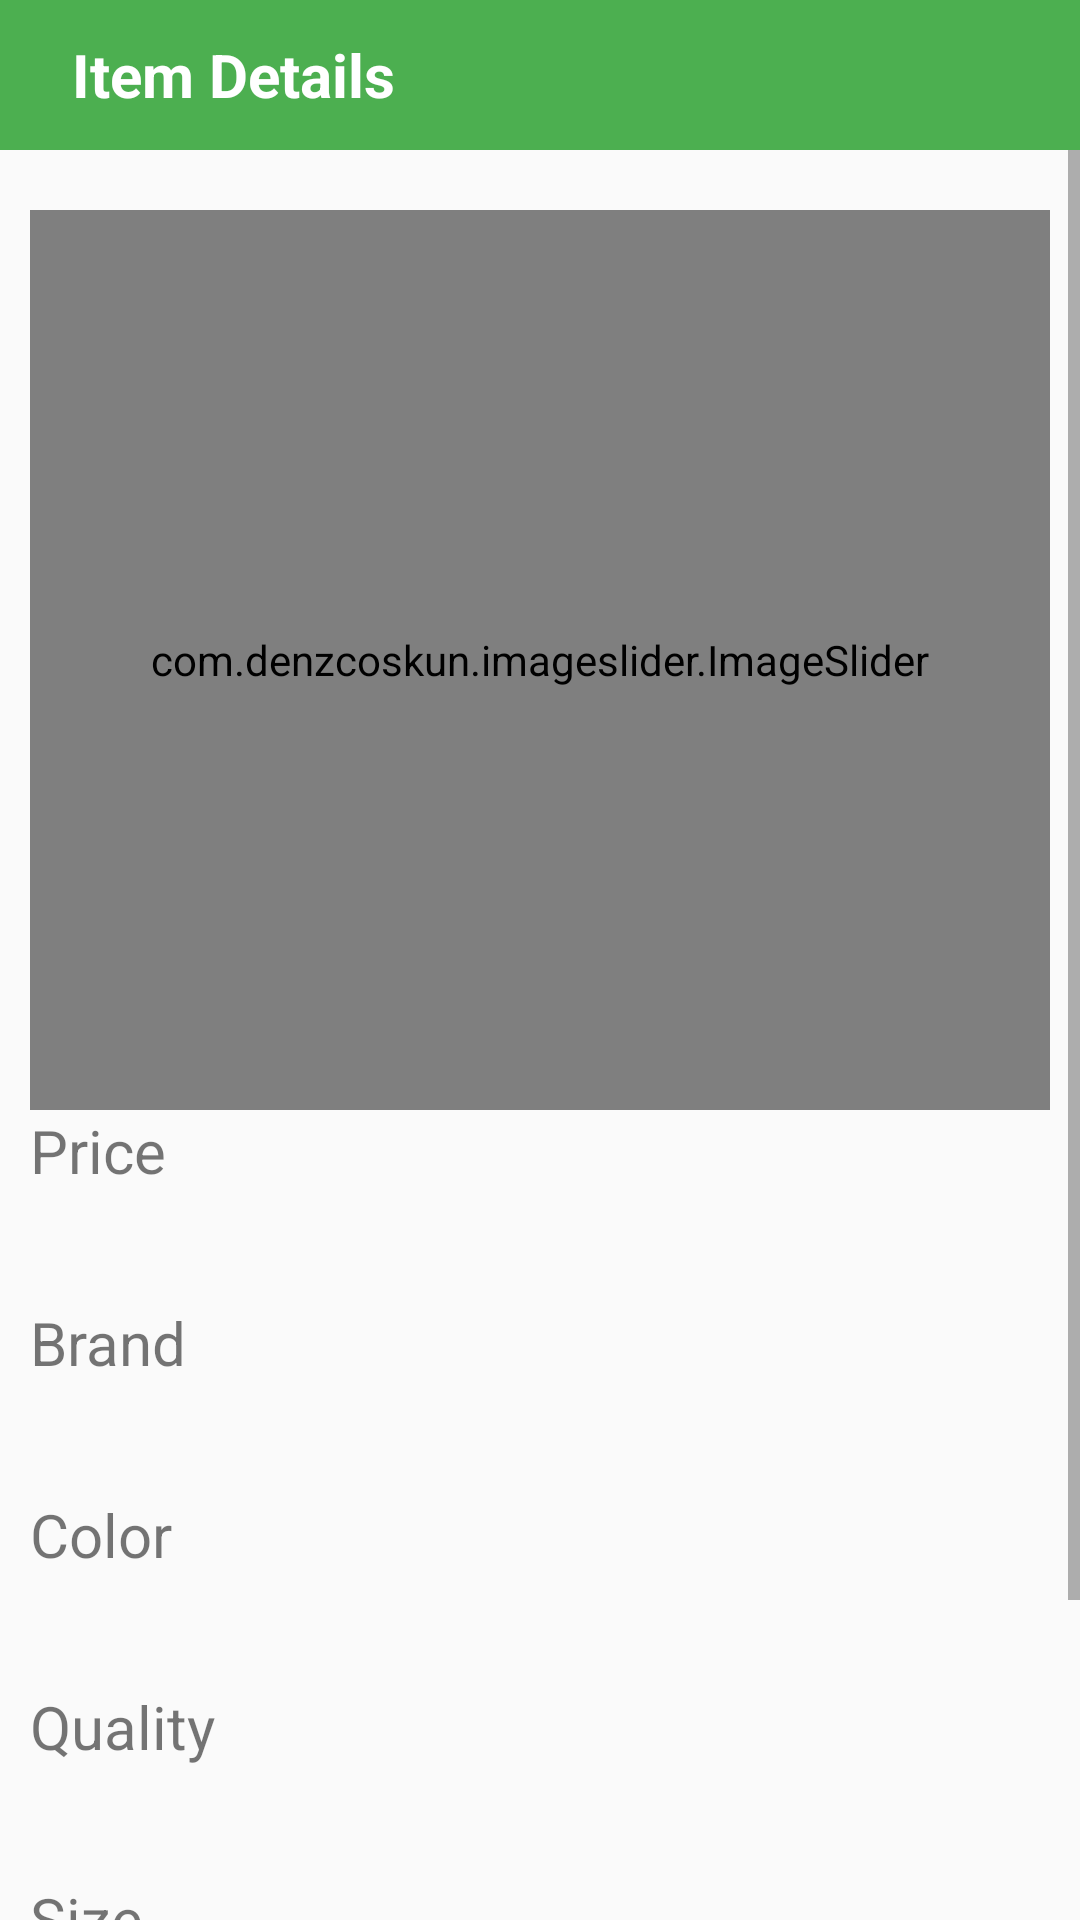

Write the Android layout XML for this screen, with the resource values it uses.
<!-- AndroidManifest.xml: application theme Theme.Mercado -->
<!-- res/layout/activity_details_item_fashion.xml -->
<?xml version="1.0" encoding="utf-8"?>
<LinearLayout xmlns:android="http://schemas.android.com/apk/res/android"
    xmlns:app="http://schemas.android.com/apk/res-auto"
    xmlns:tools="http://schemas.android.com/tools"
    android:layout_width="match_parent"
    android:layout_height="match_parent"
    android:orientation="vertical"
    tools:context=".activity.DetailsItemFashionActivity">

    <LinearLayout
        android:layout_width="match_parent"
        android:layout_height="50dp"
        android:background="@color/primary"
        android:orientation="horizontal">

        <ImageView
            android:id="@+id/back_button"
            android:layout_width="wrap_content"
            android:layout_height="wrap_content"
            android:layout_gravity="center"
            android:paddingStart="8dp"
            android:src="@drawable/ic_baseline_arrow_back_24"
            app:tint="@color/icons" />

        <TextView
            android:layout_width="wrap_content"
            android:layout_height="wrap_content"
            android:layout_gravity="center"
            android:paddingStart="16dp"
            android:paddingEnd="16dp"
            android:text="Item Details"
            android:textColor="@color/white"
            android:textSize="20sp"
            android:textStyle="bold" />

    </LinearLayout>


    <ScrollView
        android:layout_width="match_parent"
        android:layout_height="wrap_content"
        app:layout_constraintEnd_toEndOf="parent"
        app:layout_constraintStart_toStartOf="parent"
        app:layout_constraintTop_toBottomOf="@+id/slider">

        <LinearLayout
            android:id="@+id/details_container"
            android:layout_width="match_parent"
            android:layout_height="wrap_content"
            android:layout_marginStart="10dp"
            android:layout_marginTop="20dp"
            android:layout_marginEnd="10dp"
            android:orientation="vertical"
            app:layout_constraintEnd_toEndOf="parent"
            app:layout_constraintStart_toStartOf="parent">

            <com.denzcoskun.imageslider.ImageSlider
                android:id="@+id/slider"
                android:layout_width="match_parent"
                android:layout_height="300dp"
                app:layout_constraintEnd_toEndOf="parent"
                app:layout_constraintStart_toStartOf="parent"
                app:layout_constraintTop_toTopOf="parent"
                app:placeholder="@color/white" />

            <LinearLayout
                android:id="@+id/price_linear"
                android:layout_width="match_parent"
                android:layout_height="wrap_content"
                android:orientation="vertical">

                <TextView
                    android:id="@+id/price_txt"
                    android:layout_width="match_parent"
                    android:layout_height="wrap_content"
                    android:text="@string/price_text"
                    android:textSize="20dp" />

                <TextView
                    android:id="@+id/price_value"
                    android:layout_width="match_parent"
                    android:layout_height="wrap_content"
                    android:layout_marginLeft="10dp"
                    android:layout_marginBottom="10dp"
                    android:textColor="@color/black"
                    android:textSize="20dp"
                    android:textStyle="bold" />
            </LinearLayout>

            <LinearLayout
                android:id="@+id/brand_linear"
                android:layout_width="match_parent"
                android:layout_height="wrap_content"
                android:orientation="vertical"
                app:layout_constraintTop_toBottomOf="@+id/price_linear">

                <TextView
                    android:id="@+id/brand_txt"
                    android:layout_width="match_parent"
                    android:layout_height="wrap_content"
                    android:text="@string/brand_text"
                    android:textSize="20dp" />

                <TextView
                    android:id="@+id/brand_value"
                    android:layout_width="match_parent"
                    android:layout_height="wrap_content"
                    android:layout_marginLeft="10dp"
                    android:layout_marginBottom="10dp"
                    android:textColor="@color/black"
                    android:textSize="20dp"
                    android:textStyle="bold" />
            </LinearLayout>

            <LinearLayout
                android:id="@+id/color_linear"
                android:layout_width="match_parent"
                android:layout_height="wrap_content"
                android:orientation="vertical"
                app:layout_constraintTop_toBottomOf="@+id/size_linear">

                <TextView
                    android:id="@+id/color_txt"
                    android:layout_width="match_parent"
                    android:layout_height="wrap_content"
                    android:text="@string/color_text"
                    android:textSize="20dp" />

                <TextView
                    android:id="@+id/color_value"
                    android:layout_width="match_parent"
                    android:layout_height="wrap_content"
                    android:layout_marginLeft="10dp"
                    android:layout_marginBottom="10dp"
                    android:textColor="@color/black"
                    android:textSize="20dp"
                    android:textStyle="bold" />
            </LinearLayout>

            <LinearLayout
                android:id="@+id/quality_linear"
                android:layout_width="match_parent"
                android:layout_height="wrap_content"
                android:orientation="vertical"
                app:layout_constraintTop_toBottomOf="@+id/color_linear">

                <TextView
                    android:id="@+id/quality_txt"
                    android:layout_width="match_parent"
                    android:layout_height="wrap_content"
                    android:text="@string/quality"
                    android:textSize="20dp" />

                <TextView
                    android:id="@+id/quality_value"
                    android:layout_width="match_parent"
                    android:layout_height="wrap_content"
                    android:layout_marginLeft="10dp"
                    android:layout_marginBottom="10dp"
                    android:textColor="@color/black"
                    android:textSize="20dp"
                    android:textStyle="bold" />
            </LinearLayout>

            <LinearLayout
                android:id="@+id/size_linear"
                android:layout_width="match_parent"
                android:layout_height="wrap_content"
                android:orientation="vertical"
                app:layout_constraintTop_toBottomOf="@+id/brand_linear">

                <TextView
                    android:id="@+id/size_txt"
                    android:layout_width="match_parent"
                    android:layout_height="wrap_content"
                    android:text="@string/size_text"
                    android:textSize="20dp" />

                <TextView
                    android:id="@+id/size_value"
                    android:layout_width="match_parent"
                    android:layout_height="wrap_content"
                    android:layout_marginLeft="10dp"
                    android:layout_marginBottom="10dp"
                    android:textColor="@color/black"
                    android:textSize="20dp"
                    android:textStyle="bold" />
            </LinearLayout>

            <LinearLayout
                android:layout_width="200dp"
                android:layout_height="wrap_content"
                android:layout_gravity="center"
                android:layout_marginBottom="50dp"
                android:background="@drawable/cart_button"
                android:backgroundTint="@color/accent"
                app:layout_constraintBottom_toBottomOf="parent"
                app:layout_constraintEnd_toEndOf="parent"
                app:layout_constraintStart_toStartOf="parent">

                <View
                    android:layout_width="0dp"
                    android:layout_height="30dp"
                    android:layout_weight="1" />

                <Button
                    android:id="@+id/add_to_cart_from_details"
                    android:layout_width="0dp"
                    android:layout_height="30dp"
                    android:layout_weight="5"
                    android:background="@drawable/cart_button"
                    android:backgroundTint="@color/accent"
                    android:drawableStart="@drawable/ic_add_shopping_cart"
                    android:drawableTint="@color/icons"
                    android:gravity="center"
                    android:text="@string/add_to_cart"
                    android:textColor="@color/white"
                    android:textSize="14sp" />

                <View
                    android:layout_width="0dp"
                    android:layout_height="30dp"
                    android:layout_weight="1" />

            </LinearLayout>

        </LinearLayout>

    </ScrollView>


</LinearLayout>
<!-- resources referenced by this layout -->
<resources>
  <color name="accent">#53b175</color>
  <color name="black">#FF000000</color>
  <color name="icons">#FFFFFF</color>
  <color name="primary">#4CAF50</color>
  <color name="white">#FFFFFFFF</color>
  <!-- drawable cart_button (drawable) -->
  <?xml version="1.0" encoding="utf-8"?>
  <shape xmlns:android="http://schemas.android.com/apk/res/android" android:shape="rectangle" >
      <corners
          android:radius="8dp"
          />
      <stroke
          android:width="0dp"
          android:color="#878787"
          />
  </shape>
  <!-- drawable ic_add_shopping_cart (drawable) -->
  <vector xmlns:android="http://schemas.android.com/apk/res/android"
      android:width="24dp"
      android:height="24dp"
      android:autoMirrored="true"
      android:tint="?attr/colorControlNormal"
      android:viewportWidth="24"
      android:viewportHeight="24">
      <path
          android:fillColor="@android:color/white"
          android:pathData="M11,9h2L13,6h3L16,4h-3L13,1h-2v3L8,4v2h3v3zM7,18c-1.1,0 -1.99,0.9 -1.99,2S5.9,22 7,22s2,-0.9 2,-2 -0.9,-2 -2,-2zM17,18c-1.1,0 -1.99,0.9 -1.99,2s0.89,2 1.99,2 2,-0.9 2,-2 -0.9,-2 -2,-2zM7.17,14.75l0.03,-0.12 0.9,-1.63h7.45c0.75,0 1.41,-0.41 1.75,-1.03l3.86,-7.01L19.42,4h-0.01l-1.1,2 -2.76,5L8.53,11l-0.13,-0.27L6.16,6l-0.95,-2 -0.94,-2L1,2v2h2l3.6,7.59 -1.35,2.45c-0.16,0.28 -0.25,0.61 -0.25,0.96 0,1.1 0.9,2 2,2h12v-2L7.42,15c-0.13,0 -0.25,-0.11 -0.25,-0.25z" />
  </vector>
  <string name="add_to_cart">add to cart</string>
  <string name="brand_text">Brand</string>
  <string name="color_text">Color</string>
  <string name="price_text">Price</string>
  <string name="quality">Quality</string>
  <string name="size_text">Size</string>
  <style name="Theme.Mercado" parent="Theme.AppCompat.DayNight.DarkActionBar">
          
          <item name="colorPrimary">@color/primary</item>
          <item name="colorPrimaryVariant">@color/primary_dark</item>
          <item name="colorOnPrimary">@color/white</item>
          
          <item name="colorSecondary">@color/teal_200</item>
          <item name="colorSecondaryVariant">@color/teal_700</item>
          <item name="colorOnSecondary">@color/black</item>
          
          <item name="android:statusBarColor" tools:targetApi="l">?attr/colorPrimaryVariant</item>
          
  
          
          <item name="android:windowActivityTransitions">true</item>
      </style>
  <color name="primary_dark">#388E3C</color>
  <color name="teal_200">#FF03DAC5</color>
  <color name="teal_700">#FF018786</color>
</resources>
